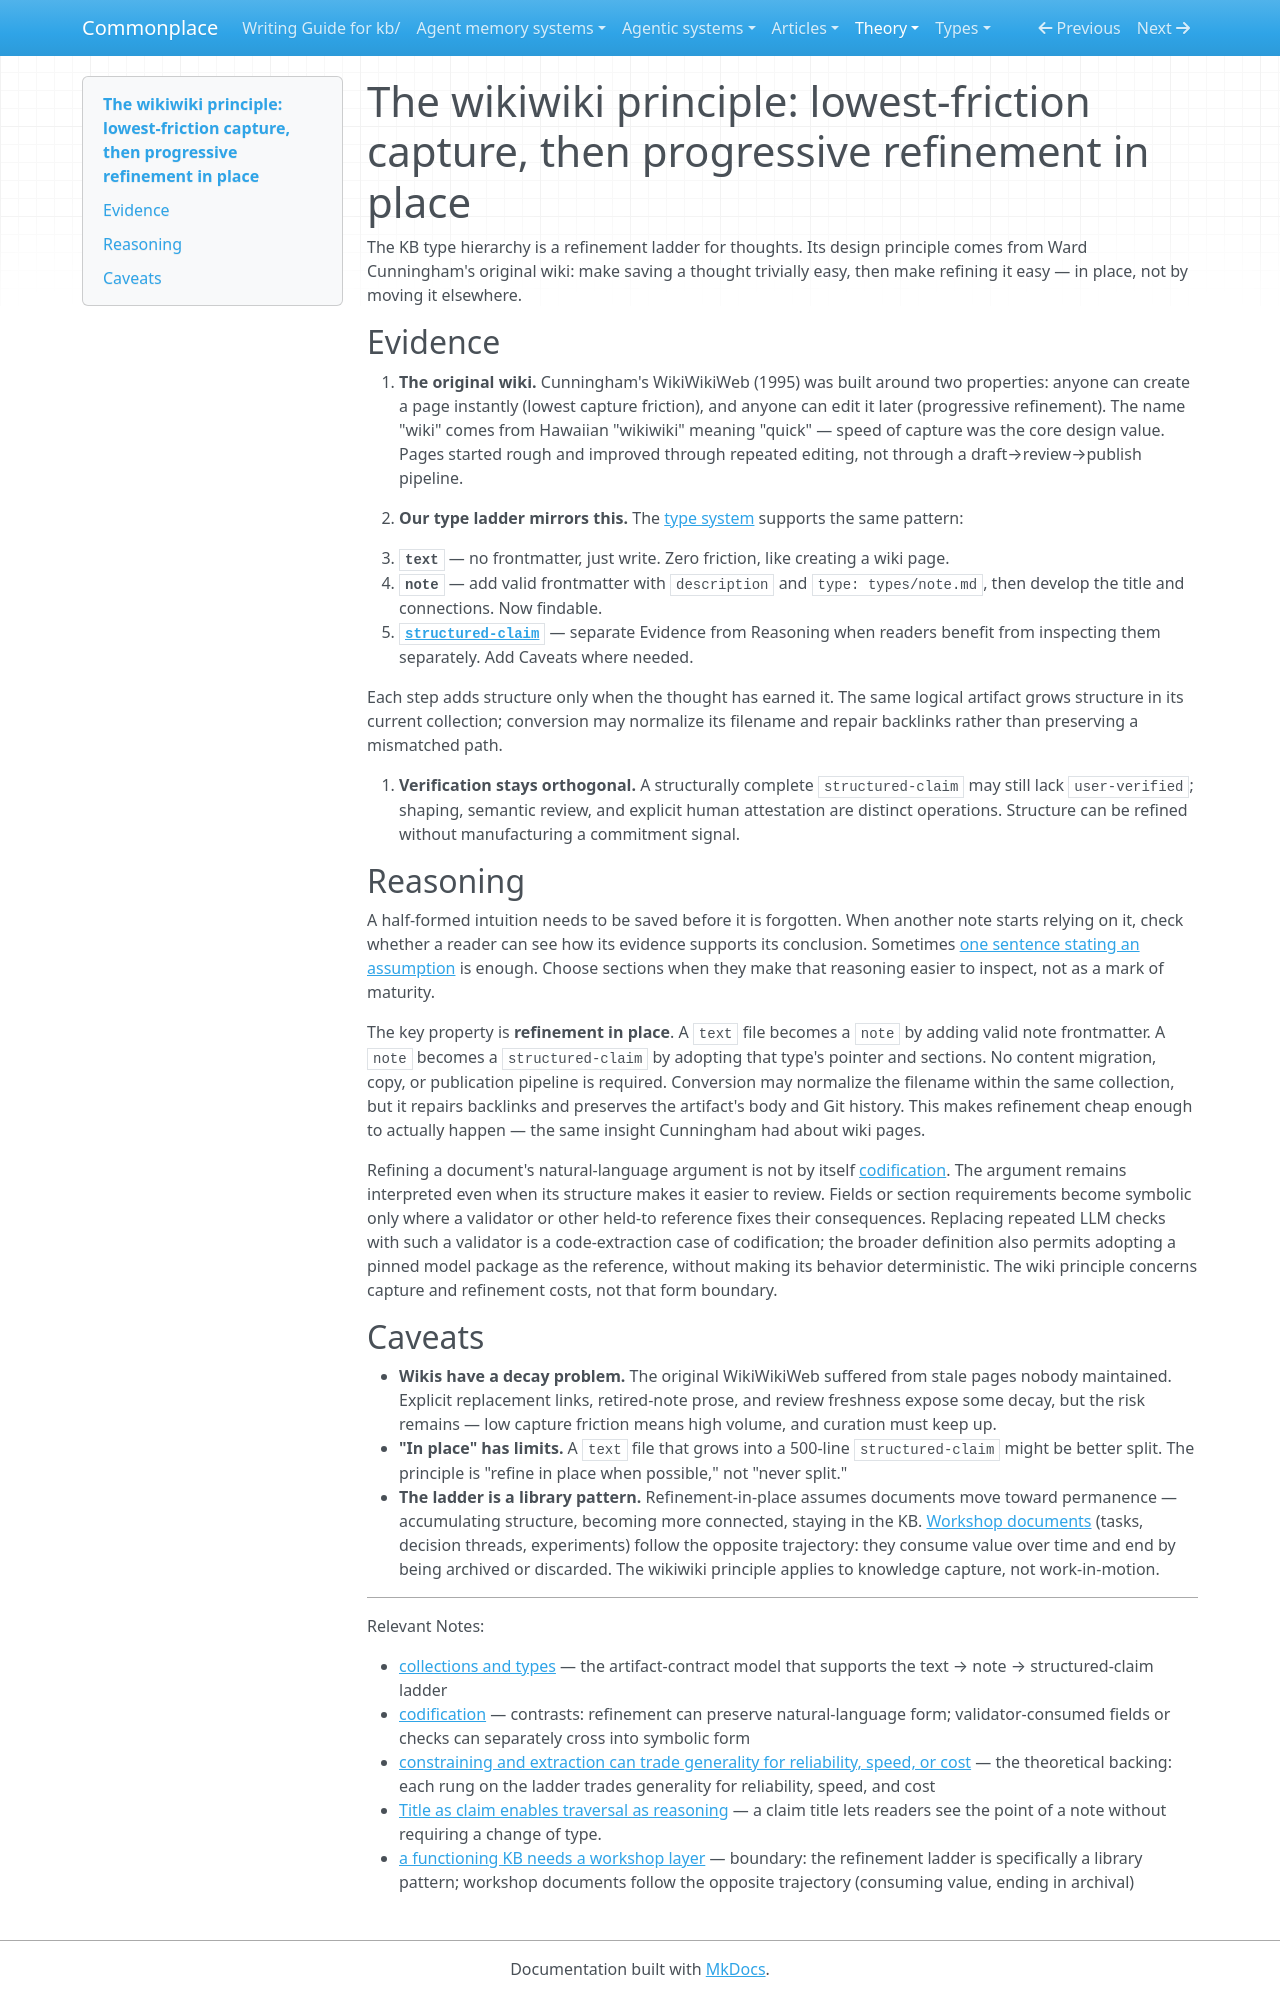

repository: zby/commonplace · page: theory/wikiwiki-principle-lowest-friction-capture-then-progressive-refinement/index.html · generator: mkdocs

---
description: Ward Cunningham's wiki design principle — minimize capture friction, refine in place — drives the text→note→structured-claim refinement ladder
type: types/note.md
traits: [has-external-sources]
tags: [type-system, document-system]
---

# The wikiwiki principle: lowest-friction capture, then progressive refinement in place

The KB type hierarchy is a refinement ladder for thoughts. Its design principle comes from Ward Cunningham's original wiki: make saving a thought trivially easy, then make refining it easy — in place, not by moving it elsewhere.

## Evidence

1. **The original wiki.** Cunningham's WikiWikiWeb (1995) was built around two properties: anyone can create a page instantly (lowest capture friction), and anyone can edit it later (progressive refinement). The name "wiki" comes from Hawaiian "wikiwiki" meaning "quick" — speed of capture was the core design value. Pages started rough and improved through repeated editing, not through a draft→review→publish pipeline.

2. **Our type ladder mirrors this.** The [type system](../reference/collections-and-types.md) supports the same pattern:
   - **`text`** — no frontmatter, just write. Zero friction, like creating a wiki page.
   - **`note`** — add valid frontmatter with `description` and
     `type: types/note.md`, then develop the title and connections. Now
     findable.
   - **[`structured-claim`](./types/structured-claim.md)** — separate Evidence from Reasoning when readers benefit from inspecting them separately. Add Caveats where needed.

   Each step adds structure only when the thought has earned it. The same
   logical artifact grows structure in its current collection; conversion may
   normalize its filename and repair backlinks rather than preserving a
   mismatched path.

3. **Verification stays orthogonal.** A structurally complete `structured-claim` may still lack `user-verified`; shaping, semantic review, and explicit human attestation are distinct operations. Structure can be refined without manufacturing a commitment signal.

## Reasoning

A half-formed intuition needs to be saved before it is forgotten. When another note starts relying on it, check whether a reader can see how its evidence supports its conclusion. Sometimes [one sentence stating an assumption](./an-assumption-worth-disputing-is-worth-stating.md) is enough. Choose sections when they make that reasoning easier to inspect, not as a mark of maturity.

The key property is **refinement in place**. A `text` file becomes a `note` by
adding valid note frontmatter. A `note` becomes a `structured-claim` by adopting
that type's pointer and sections. No content migration, copy, or publication
pipeline is required. Conversion may normalize the filename within the same
collection, but it repairs backlinks and preserves the artifact's body and Git
history. This makes refinement cheap enough to actually happen — the same
insight Cunningham had about wiki pages.

Refining a document's natural-language argument is not by itself [codification](./definitions/codification.md). The argument remains interpreted even when its structure makes it easier to review. Fields or section requirements become symbolic only where a validator or other held-to reference fixes their consequences. Replacing repeated LLM checks with such a validator is a code-extraction case of codification; the broader definition also permits adopting a pinned model package as the reference, without making its behavior deterministic. The wiki principle concerns capture and refinement costs, not that form boundary.

## Caveats

- **Wikis have a decay problem.** The original WikiWikiWeb suffered from stale pages nobody maintained. Explicit replacement links, retired-note prose, and review freshness expose some decay, but the risk remains — low capture friction means high volume, and curation must keep up.
- **"In place" has limits.** A `text` file that grows into a 500-line `structured-claim` might be better split. The principle is "refine in place when possible," not "never split."
- **The ladder is a library pattern.** Refinement-in-place assumes documents move toward permanence — accumulating structure, becoming more connected, staying in the KB. [Workshop documents](./a-functioning-kb-needs-a-workshop-layer-not-just-a-library.md) (tasks, decision threads, experiments) follow the opposite trajectory: they consume value over time and end by being archived or discarded. The wikiwiki principle applies to knowledge capture, not work-in-motion.

---

Relevant Notes:

- [collections and types](../reference/collections-and-types.md) — the artifact-contract model that supports the text → note → structured-claim ladder
- [codification](./definitions/codification.md) — contrasts: refinement can preserve natural-language form; validator-consumed fields or checks can separately cross into symbolic form
- [constraining and extraction can trade generality for reliability, speed, or cost](./constraining-and-extraction-both-trade-generality-for-reliability.md) — the theoretical backing: each rung on the ladder trades generality for reliability, speed, and cost
- [Title as claim enables traversal as reasoning](./title-as-claim-enables-traversal-as-reasoning.md) — a claim title lets readers see the point of a note without requiring a change of type.
- [a functioning KB needs a workshop layer](./a-functioning-kb-needs-a-workshop-layer-not-just-a-library.md) — boundary: the refinement ladder is specifically a library pattern; workshop documents follow the opposite trajectory (consuming value, ending in archival)
